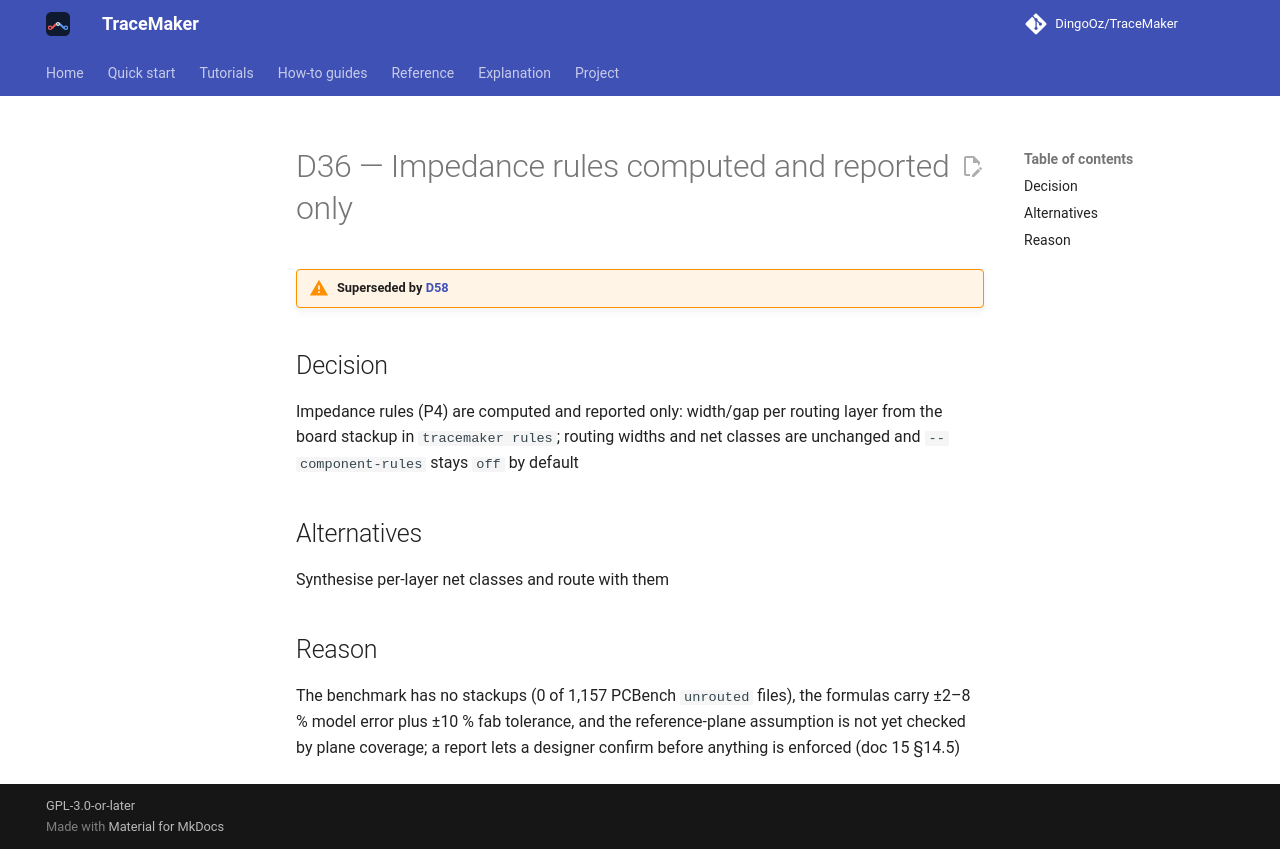

repository: DingoOz/TraceMaker · page: dev/decisions/D036/index.html · generator: mkdocs

---
id: D36
title: "Impedance rules computed and reported only"
status: superseded
superseded_by: D58
relates: []
docs: ["15"]
---

# D36 — Impedance rules computed and reported only

!!! warning "Superseded by [D58](D058.md)"

## Decision

Impedance rules (P4) are computed and reported only: width/gap per routing layer from the board stackup in `tracemaker rules`; routing widths and net classes are unchanged and `--component-rules` stays `off` by default

## Alternatives

Synthesise per-layer net classes and route with them

## Reason

The benchmark has no stackups (0 of 1,157 PCBench `unrouted` files), the formulas carry ±2–8 % model error plus ±10 % fab tolerance, and the reference-plane assumption is not yet checked by plane coverage; a report lets a designer confirm before anything is enforced (doc 15 §14.5)
